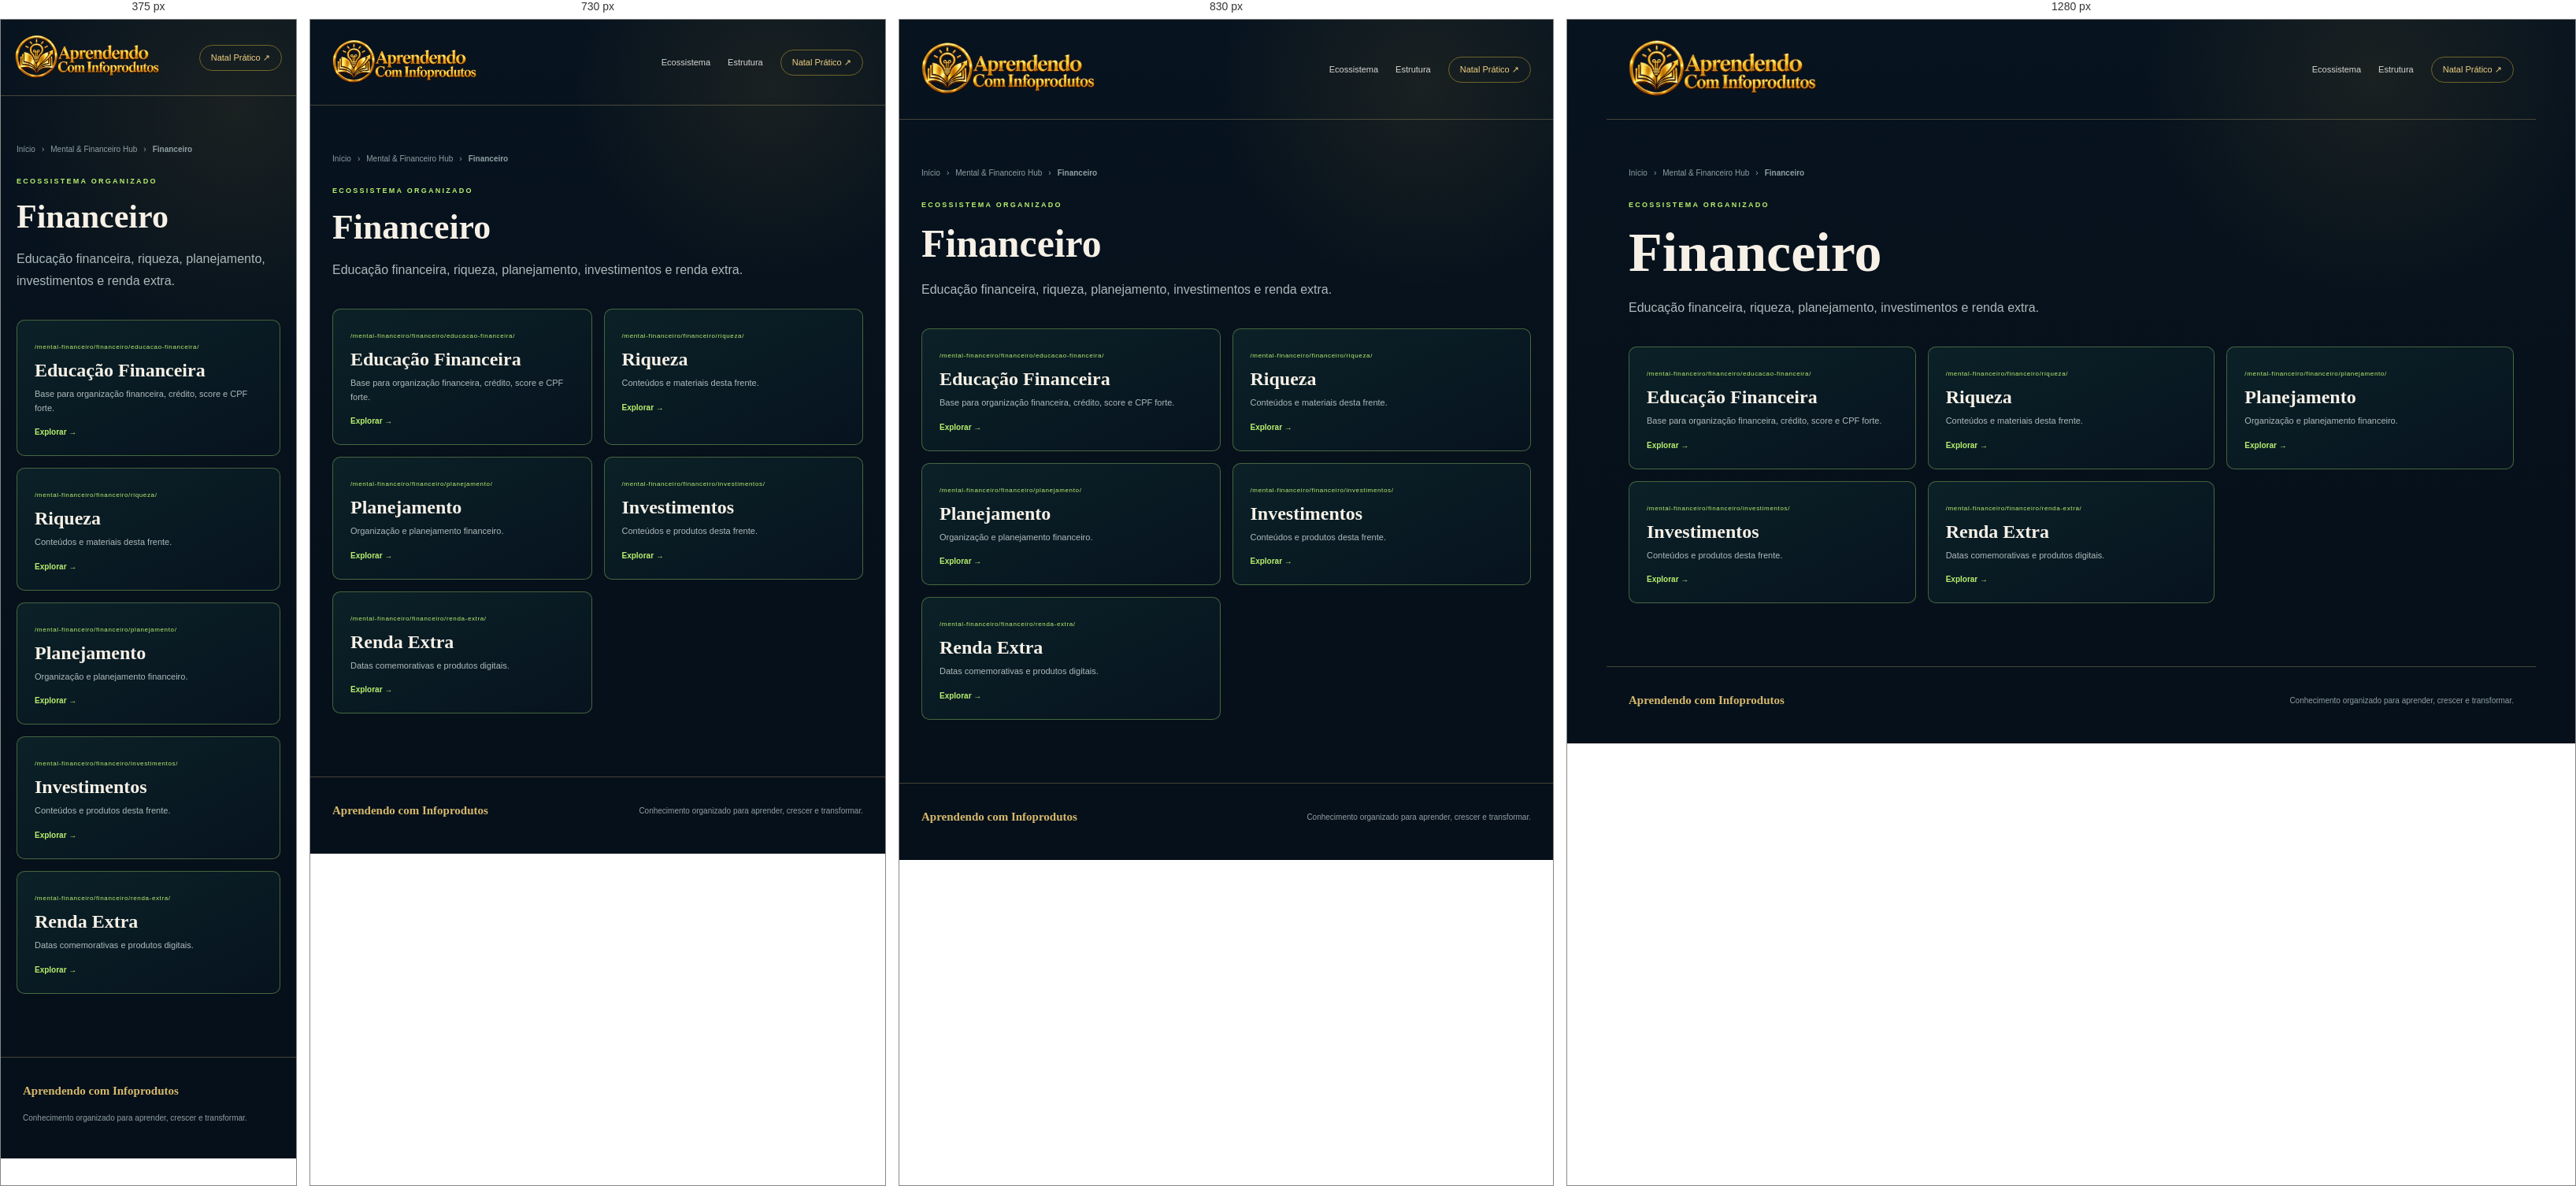
Rendered at 375 px, 730 px, 830 px and 1280 px, left to right.

<!-- file: index.html -->
<!doctype html><html lang="pt-BR"><head><meta charset="UTF-8"><meta name="viewport" content="width=device-width,initial-scale=1"><meta name="theme-color" content="#081523"><meta name="description" content="Educação financeira, riqueza, planejamento, investimentos e renda extra."><title>Financeiro | Aprendendo com Infoprodutos</title><link rel="stylesheet" href="/src/portal.css"></head><body><div class="shell">
<header class="top"><a class="brand" href="/"><span class="mark">✳</span><span><small>HUB PRINCIPAL</small><strong>Aprendendo com Infoprodutos</strong></span></a><nav class="nav"><a href="/#ecossistema">Ecossistema</a><a href="/#estrutura">Estrutura</a><a class="cta" href="/mental-financeiro/financeiro/renda-extra/datas-comemorativas/natal/natal-pratico/">Natal Prático ↗</a></nav></header><main class="inner"><div class="crumb"><a href="/">Início</a><span>›</span><a href="/mental-financeiro/">Mental & Financeiro Hub</a><span>›</span><strong>Financeiro</strong></div><div class="eyebrow">Ecossistema organizado</div><h1>Financeiro</h1><p>Educação financeira, riqueza, planejamento, investimentos e renda extra.</p><div class="cards"><a class="card" href="/mental-financeiro/financeiro/educacao-financeira/"><span class="route">/mental-financeiro/financeiro/educacao-financeira/</span><h3>Educação Financeira</h3><p>Base para organização financeira, crédito, score e CPF forte.</p><b>Explorar →</b></a><a class="card" href="/mental-financeiro/financeiro/riqueza/"><span class="route">/mental-financeiro/financeiro/riqueza/</span><h3>Riqueza</h3><p>Conteúdos e materiais desta frente.</p><b>Explorar →</b></a><a class="card" href="/mental-financeiro/financeiro/planejamento/"><span class="route">/mental-financeiro/financeiro/planejamento/</span><h3>Planejamento</h3><p>Organização e planejamento financeiro.</p><b>Explorar →</b></a><a class="card" href="/mental-financeiro/financeiro/investimentos/"><span class="route">/mental-financeiro/financeiro/investimentos/</span><h3>Investimentos</h3><p>Conteúdos e produtos desta frente.</p><b>Explorar →</b></a><a class="card" href="/mental-financeiro/financeiro/renda-extra/"><span class="route">/mental-financeiro/financeiro/renda-extra/</span><h3>Renda Extra</h3><p>Datas comemorativas e produtos digitais.</p><b>Explorar →</b></a></div></main><footer><strong>Aprendendo com Infoprodutos</strong><span>Conhecimento organizado para aprender, crescer e transformar.</span></footer></div></body></html>

/* @media block from portal.css */
@media(max-width:900px){.hero{grid-template-columns:1fr}.hero-art{min-height:300px}.hub{grid-column:span 6}.hub.season{grid-column:span 12}.paths,.cards{grid-template-columns:1fr 1fr}}

/* @media block from portal.css */
@media(max-width:650px){.top{padding:18px}.nav a:not(.cta){display:none}.hero,.section,.inner{padding-left:20px;padding-right:20px}.hub{grid-column:span 12}.hub.season{display:flex;flex-direction:column;align-items:flex-start}.season .links{justify-content:flex-start}.paths,.cards{grid-template-columns:1fr}.section-head{display:block}.section-head p{margin-top:14px}footer{flex-direction:column;align-items:flex-start}}

/* @media block from portal.css */
@media(max-width:980px){
  .portal-home .home-hero { grid-template-columns:1fr; }
  .portal-home .home-map { min-height:460px; }
  .portal-home .home-hub-grid,
  .portal-home .area-columns { grid-template-columns:1fr 1fr; }
  .portal-home .home-hub-card:last-child,
  .portal-home .area-column:last-child { grid-column:1/-1; }
  .portal-home .materials-panel { grid-template-columns:1fr; }
}

/* @media block from portal.css */
@media(max-width:700px){
  .portal-home .home-top { padding:17px 18px; }
  .portal-home .home-top .nav a:not(:first-child) { display:none; }
  .portal-home .home-hero { padding:62px 20px 52px;gap:40px; }
  .portal-home .home-map { min-height:620px; }
  .portal-home .home-map:before,
  .portal-home .home-map:after { display:none; }
  .portal-home .home-map-core {
    top:145px;
    width:168px;
    height:168px;
  }
  .portal-home .orbit-card {
    width:calc(100% - 34px);
    min-height:auto;
    left:17px !important;
    right:auto !important;
  }
  .portal-home .orbit-myth { top:270px; }
  .portal-home .orbit-fit { top:390px; }
  .portal-home .orbit-money { top:510px;bottom:auto; }
  .portal-home .home-hub-grid,
  .portal-home .area-columns { grid-template-columns:1fr; }
  .portal-home .home-hub-card:last-child,
  .portal-home .area-column:last-child { grid-column:auto; }
  .portal-home .home-hub-card { min-height:0; }
  .portal-home .materials-panel { padding:26px 20px; }
  .portal-home .materials-types { grid-template-columns:1fr; }
}

/* @media block from portal.css */
@media(max-width:980px){
  .portal-home .home-hub-card{min-height:500px}
  .portal-home .hub-scene{height:250px}
}

/* @media block from portal.css */
@media(max-width:700px){
  .portal-home .home-brand .brand-logo{width:46px;height:46px}
  .portal-home .home-brand .brand-copy strong{font-size:15px}
  .portal-home .home-map-core{width:170px;height:170px}
  .portal-home .orbit-card{background-position:center}
  .portal-home .hub-scene{height:220px}
  .portal-home .hub-scene-logo{width:72px;height:72px}
}

/* @media block from portal.css */
@media(max-width:920px){
  .fitness-three-grid{grid-template-columns:1fr 1fr}
  .fitness-topic-card:last-child{grid-column:1/-1}
}

/* @media block from portal.css */
@media(max-width:650px){
  .fitness-hub-hero{padding:54px 20px 26px}
  .fitness-three{padding-left:20px;padding-right:20px}
  .fitness-three-grid{grid-template-columns:1fr}
  .fitness-topic-card:last-child{grid-column:auto}
  .fitness-topic-image{height:360px}
}

/* @media block from portal.css */
@media(max-width:760px){
  .top .brand{
    width:clamp(170px,50vw,225px);
    height:60px;
  }
}

/* @media block from portal.css */
@media(max-width:900px){
  .portal-home-map-v3 .ecosystem-stage{
    min-height:650px;
  }
  .portal-home-map-v3 .ecosystem-myth{left:24px}
  .portal-home-map-v3 .ecosystem-fit{right:24px}
  .portal-home-map-v3 .ecosystem-money{right:46px}
}

/* @media block from portal.css */
@media(max-width:700px){
  .portal-home-map-v3 .ecosystem-hero{
    padding:48px 16px 48px;
  }
  .portal-home-map-v3 .ecosystem-heading{
    margin-bottom:24px;
    text-align:left;
  }
  .portal-home-map-v3 .ecosystem-heading h1{
    font-size:clamp(36px,11vw,52px);
  }
  .portal-home-map-v3 .ecosystem-heading p{
    margin:0;
  }
  .portal-home-map-v3 .ecosystem-stage{
    min-height:auto;
    padding:24px 12px 14px;
    display:flex;
    flex-direction:column;
    gap:10px;
    overflow:visible;
    border-radius:18px;
  }
  .portal-home-map-v3 .orbit-line{display:none}
  .portal-home-map-v3 .ecosystem-core{
    position:relative;
    left:auto;
    top:auto;
    transform:none;
    order:0;
    margin:4px auto 16px;
  }
  .portal-home-map-v3 .ecosystem-core-ring{
    width:142px;
    height:142px;
    padding:14px;
  }
  .portal-home-map-v3 .ecosystem-card{
    position:relative;
    left:auto!important;
    right:auto!important;
    top:auto!important;
    bottom:auto!important;
    width:100%;
    height:125px;
    border-radius:15px;
  }
  .portal-home-map-v3 .ecosystem-myth{order:1}
  .portal-home-map-v3 .ecosystem-fit{order:2}
  .portal-home-map-v3 .ecosystem-money{order:3}
  .portal-home-map-v3 .ecosystem-icon{
    width:44px;
    height:44px;
    left:12px;
    top:12px;
  }
  .portal-home-map-v3 .ecosystem-card-copy{
    left:14px;
    bottom:12px;
  }
  .portal-home-map-v3 .ecosystem-card-copy strong{
    font-size:21px;
  }
  .portal-home-map-v3 .ecosystem-hint{
    margin-top:10px;
  }
}